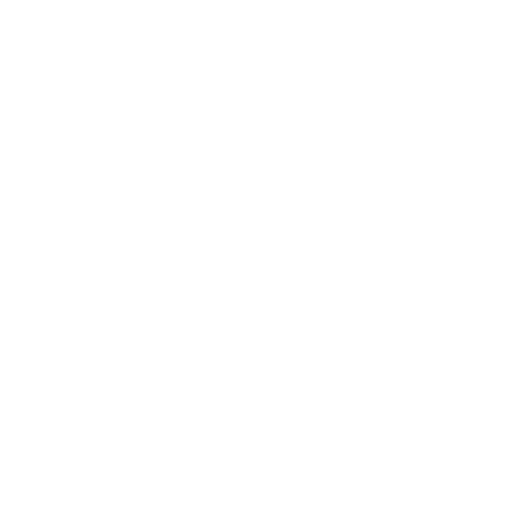
t = 0.00 s
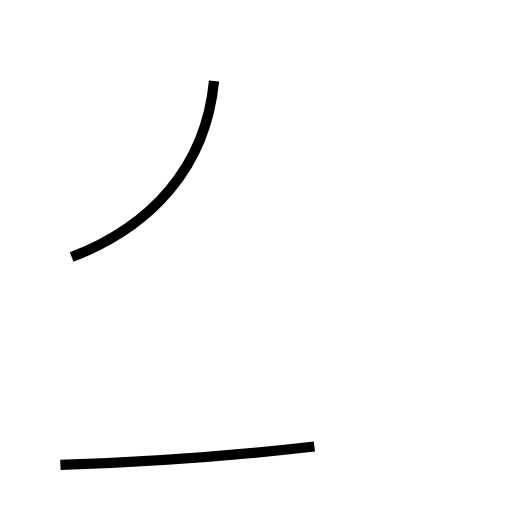
t = 1.45 s
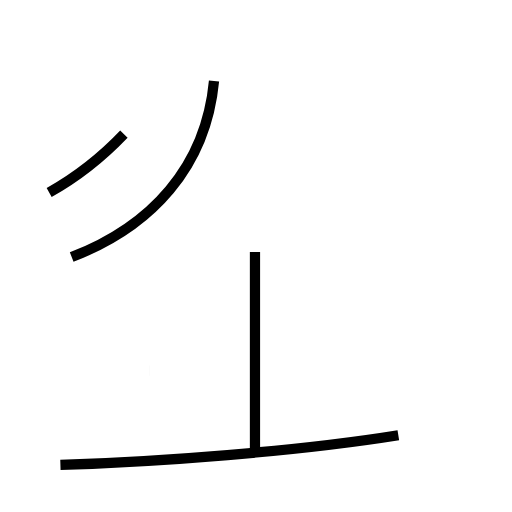
t = 2.57 s
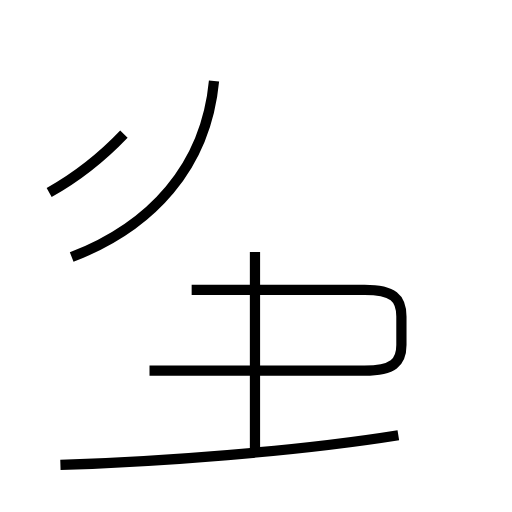
t = 4.10 s
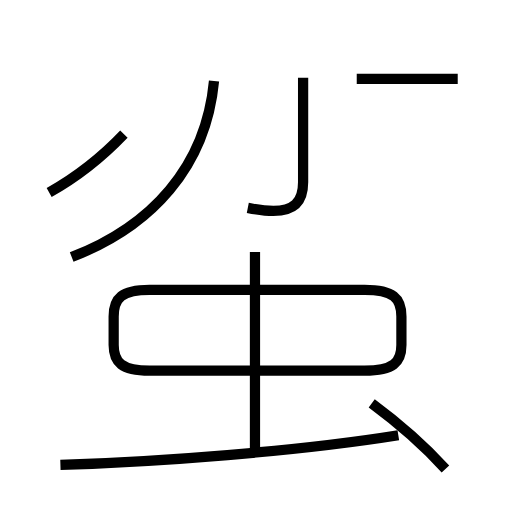
t = 5.72 s
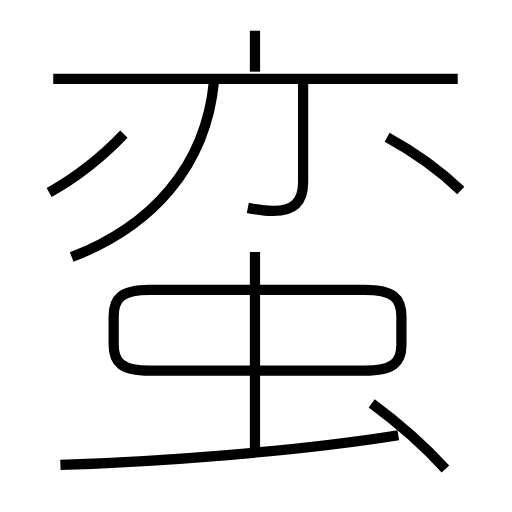
t = 6.99 s

The animated SVG that drew these frames (rendered in a browser with its animation timeline set to each time). Animation: 10 SMIL elements (animate=10); one cycle of 6.99 s.

<?xml version='1.0' encoding='utf-8'?>
<svg viewBox="0.0 -6.0 50.0 50.0" version="1.1" xmlns="http://www.w3.org/2000/svg"><rect x="-1000" y="-1000" width="2000" height="2000" stroke="white" fill="white" /><g style="fill:none;stroke:#000000;stroke-width:1"><path d="M 7.0 -18.9 C 14.8 -21.9 20.1 -27.7 20.9 -36.1 " transform="translate(0.0 38.0)" stroke-dasharray="23.392144497486427" stroke-dashoffset="23.392144497486427"><animate attributeName="stroke-dashoffset" from="23.392144497486427" to="0" dur="0.7017643349245928s" begin="0s; anim_end.end" fill="freeze" id="anim0" /></path><path d="M 5.9 1.4 C 15.4 1.1 28.9 0.1 38.9 -1.5 " transform="translate(0.0 38.0)" stroke-dasharray="33.145951623311625" stroke-dashoffset="33.145951623311625"><animate attributeName="stroke-dashoffset" from="33.145951623311625" to="0" dur="0.9943785486993487s" begin="anim0.end" fill="freeze" id="anim1" /></path><path d="M 24.9 0.5 L 24.9 -19.4 " transform="translate(0.0 38.0)" stroke-dasharray="19.9" stroke-dashoffset="19.9"><animate attributeName="stroke-dashoffset" from="19.9" to="0" dur="0.597s" begin="anim1.end" fill="freeze" id="anim2" /></path><path d="M 4.8 -25.2 C 7.3 -26.6 10.0 -28.7 12.1 -30.9 " transform="translate(0.0 38.0)" stroke-dasharray="9.293481816107143" stroke-dashoffset="9.293481816107143"><animate attributeName="stroke-dashoffset" from="9.293481816107143" to="0" dur="0.2788044544832143s" begin="anim2.end" fill="freeze" id="anim3" /></path><path d="M 14.6 -7.8 L 35.6 -7.8 C 38.4 -7.8 39.2 -8.6 39.2 -10.3 L 39.2 -13.1 C 39.2 -14.9 38.4 -15.7 35.6 -15.7 L 14.6 -15.7 C 11.9 -15.7 11.1 -14.9 11.1 -13.1 L 11.1 -10.3 C 11.1 -8.6 11.9 -7.8 14.6 -7.8 Z " transform="translate(0.0 38.0)" stroke-dasharray="67.88468022987107" stroke-dashoffset="67.88468022987107"><animate attributeName="stroke-dashoffset" from="67.88468022987107" to="0" dur="2.036540406896132s" begin="anim3.end" fill="freeze" id="anim4" /></path><path d="M 43.5 1.8 C 41.4 -0.5 38.6 -2.9 36.3 -4.6 " transform="translate(0.0 38.0)" stroke-dasharray="9.64689249000928" stroke-dashoffset="9.64689249000928"><animate attributeName="stroke-dashoffset" from="9.64689249000928" to="0" dur="0.2894067747002784s" begin="anim4.end" fill="freeze" id="anim5" /></path><path d="M 24.2 -23.7 C 25.2 -23.5 25.8 -23.4 26.7 -23.4 C 28.6 -23.4 29.6 -24.2 29.6 -26.2 L 29.6 -36.4 " transform="translate(0.0 38.0)" stroke-dasharray="17.374656296302025" stroke-dashoffset="17.374656296302025"><animate attributeName="stroke-dashoffset" from="17.374656296302025" to="0" dur="0.5212396888890607s" begin="anim5.end" fill="freeze" id="anim6" /></path><path d="M 44.7 -36.3 L 5.2 -36.3 " transform="translate(0.0 38.0)" stroke-dasharray="39.5" stroke-dashoffset="39.5"><animate attributeName="stroke-dashoffset" from="39.5" to="0" dur="1.185s" begin="anim6.end" fill="freeze" id="anim7" /></path><path d="M 24.9 -37.0 L 24.9 -41.0 " transform="translate(0.0 38.0)" stroke-dasharray="4.0" stroke-dashoffset="4.0"><animate attributeName="stroke-dashoffset" from="4.0" to="0" dur="0.12s" begin="anim7.end" fill="freeze" id="anim8" /></path><path d="M 45.0 -25.4 C 42.8 -27.5 40.0 -29.4 37.8 -30.6" transform="translate(0.0 38.0)" stroke-dasharray="8.9046702631548" stroke-dashoffset="8.9046702631548"><animate attributeName="stroke-dashoffset" from="8.9046702631548" to="0" dur="0.267140107894644s" begin="anim8.end" fill="freeze" id="anim_end" /></path></g></svg>
